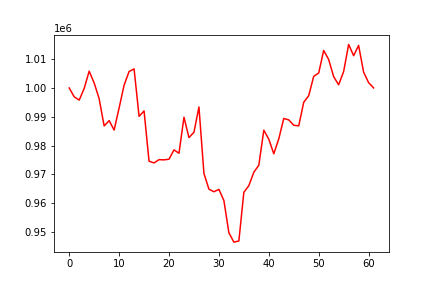

The table this chart was drawn from, first rows:
, 0
0, 1000000
1, 996941
2, 995790
3, 999853
4, 1005838
5, 1001735
6, 996274
7, 986834
8, 988679
9, 985393
10, 993078
11, 1000988
12, 1005720
13, 1006633
14, 990154
15, 992032
16, 974594
17, 974002
18, 975134
19, 975062
20, 975286
21, 978525
22, 977353
23, 989846
24, 982790
25, 984651
26, 993409
27, 970354
28, 964895
29, 963997
30, 964817
31, 960963
32, 949774
33, 946520
34, 946927
35, 963800
36, 966115
37, 970760
38, 973205
39, 985357
40, 982234
41, 977163
42, 982359
43, 989421
44, 988941
45, 987063
46, 986860
47, 995041
48, 997329
49, 1004033
50, 1005204
51, 1013017
52, 1009884
53, 1003923
54, 1001115
55, 1005721
56, 1015110
57, 1011204
58, 1014761
59, 1005506
... 2 more rows
